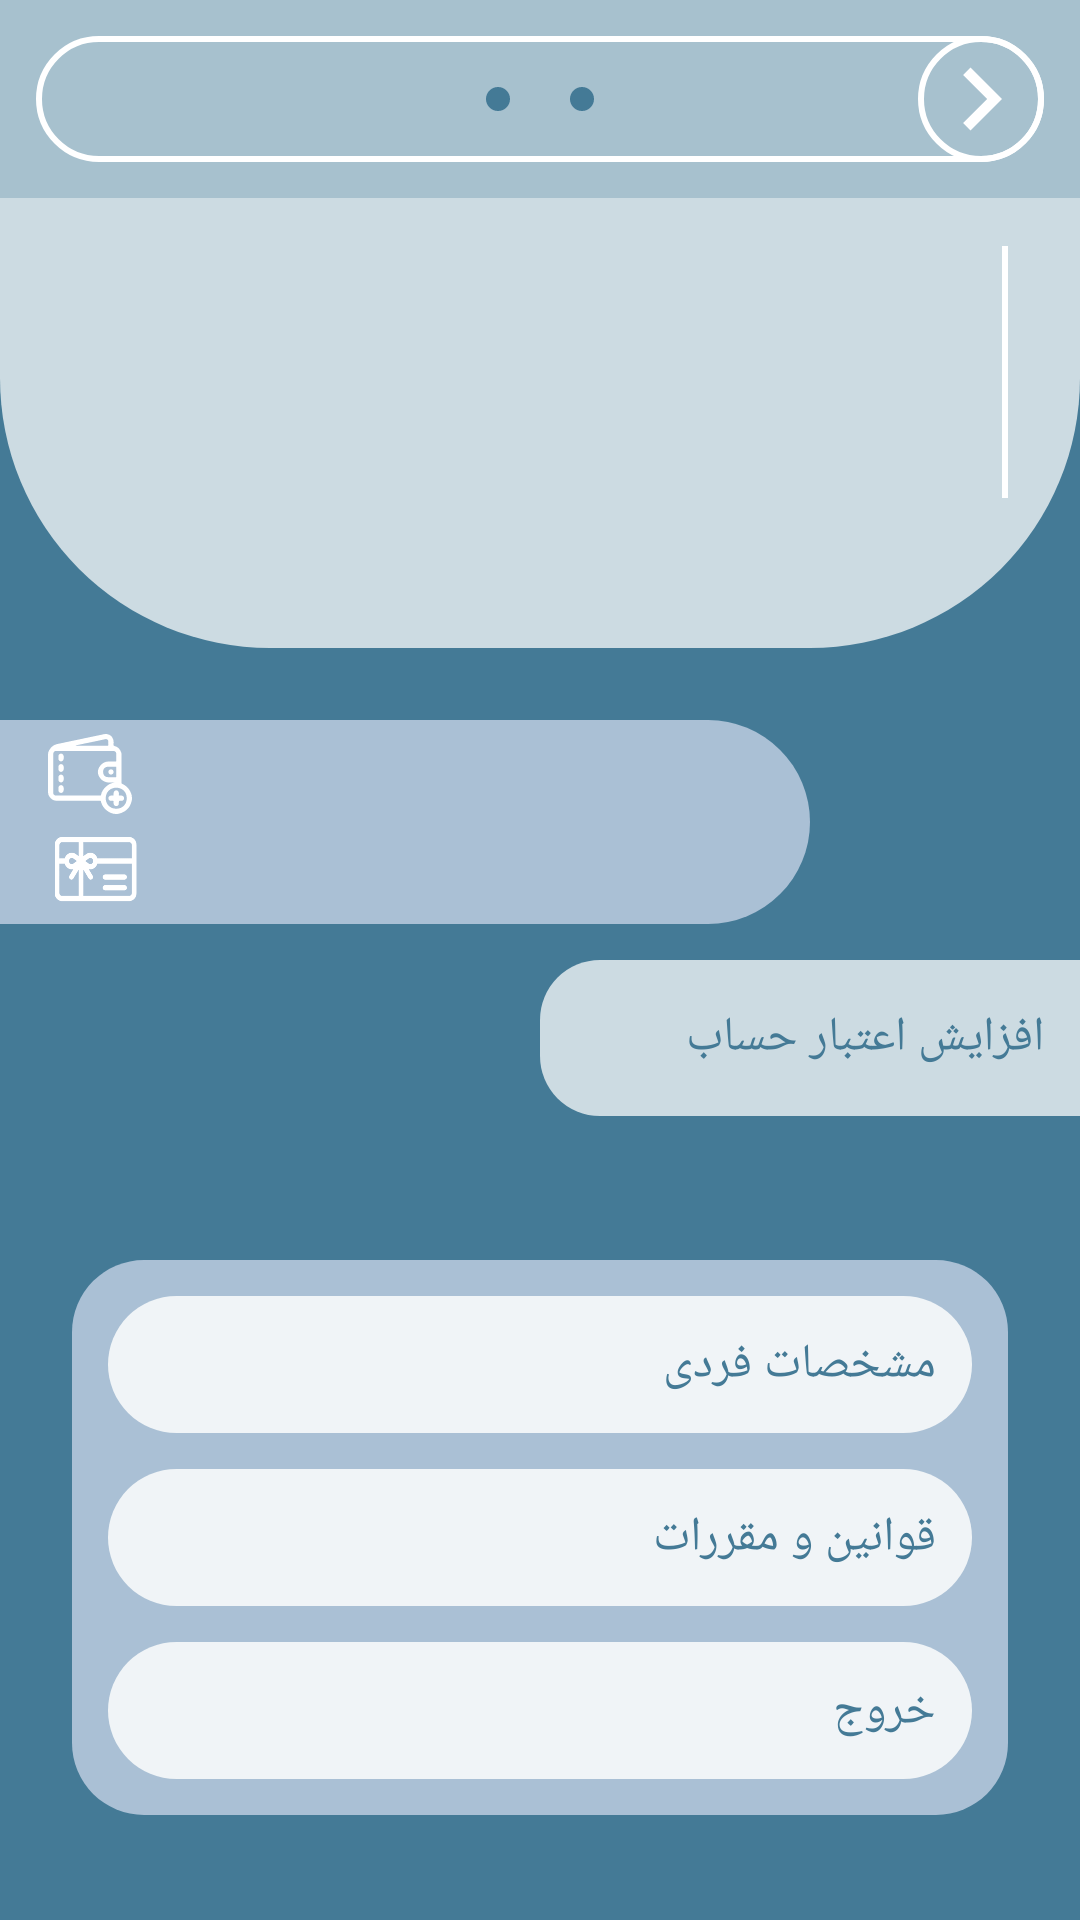

Android layout source for this screen:
<!-- AndroidManifest.xml: application theme AppTheme -->
<!-- res/layout/profile.xml -->
<?xml version="1.0" encoding="utf-8"?>

<ScrollView xmlns:android="http://schemas.android.com/apk/res/android"
    android:layout_width="match_parent"
    android:layout_height="match_parent"
    android:clickable="true"
    android:focusable="true"
    android:fillViewport="true"
    android:background="@color/colorPrimaryDark">

    <RelativeLayout
        android:layout_width="match_parent"
        android:layout_height="match_parent">

        <RelativeLayout
            android:id="@+id/top"
            android:layout_width="match_parent"
            android:layout_height="wrap_content"
            android:background="@drawable/bg_11"
            android:paddingBottom="50dp">

            <TextView
                android:id="@+id/fullName"
                android:layout_width="wrap_content"
                android:layout_height="wrap_content"
                android:layout_below="@+id/toolbar"
                android:layout_marginTop="16dp"
                android:layout_toLeftOf="@+id/line"
                android:textColor="@color/white"
                android:textSize="17dp" />

            <TextView
                android:id="@+id/grade_tv"
                android:layout_width="wrap_content"
                android:layout_height="wrap_content"
                android:layout_below="@id/fullName"
                android:layout_marginTop="8dp"
                android:layout_toLeftOf="@+id/line"
                android:textColor="@color/white"
                android:textSize="17dp" />

            <TextView
                android:id="@+id/city_tv"
                android:layout_width="wrap_content"
                android:layout_height="wrap_content"
                android:layout_below="@id/grade_tv"
                android:layout_marginTop="8dp"
                android:layout_toLeftOf="@+id/line"
                android:textColor="@color/white"
                android:textSize="17dp" />

            <View
                android:id="@+id/line"
                android:layout_width="2dp"
                android:layout_height="wrap_content"
                android:layout_alignTop="@+id/fullName"
                android:layout_alignBottom="@+id/city_tv"
                android:layout_alignParentRight="true"
                android:layout_marginLeft="12dp"
                android:layout_marginRight="24dp"
                android:layout_toLeftOf="@id/time"
                android:background="@color/white" />

            <include layout="@layout/toolbar" />

        </RelativeLayout>

        <LinearLayout
            android:id="@+id/top1"
            android:layout_width="match_parent"
            android:layout_height="wrap_content"
            android:layout_below="@id/top"
            android:layout_marginTop="24dp"
            android:layoutDirection="ltr"
            android:layout_alignParentLeft="true"
            android:orientation="horizontal"
            android:weightSum="2">

            <RelativeLayout
                android:id="@+id/sadlkhnadfl"
                android:layout_width="0dp"
                android:layout_height="wrap_content"
                android:layout_weight="1.5"
                android:background="@drawable/bg_19"
                android:paddingLeft="16dp"
                android:paddingTop="4dp"
                android:paddingRight="12dp"
                android:paddingBottom="4dp">

                <RelativeLayout
                    android:id="@+id/resaasd"
                    android:layout_width="wrap_content"
                    android:layout_height="wrap_content">

                    <ImageView
                        android:id="@+id/wallet_image_view"
                        android:layout_width="28dp"
                        android:layout_height="28dp"
                        android:layout_centerVertical="true"
                        android:src="@drawable/ic_wallet" />

                    <TextView
                        android:id="@+id/wallet"
                        android:layout_width="wrap_content"
                        android:layout_height="wrap_content"
                        android:layout_centerVertical="true"
                        android:layout_marginLeft="8dp"
                        android:layout_toRightOf="@id/wallet_image_view"
                        android:textColor="@color/white" />

                </RelativeLayout>

                <RelativeLayout
                    android:id="@+id/gifted"
                    android:layout_width="wrap_content"
                    android:layout_height="wrap_content"
                    android:layout_below="@id/resaasd">

                    <ImageView
                        android:id="@+id/gift_wallet_image_view"
                        android:layout_width="32dp"
                        android:layout_height="32dp"
                        android:layout_centerVertical="true"
                        android:scaleType="centerCrop"
                        android:src="@drawable/giftcard" />

                    <TextView
                        android:id="@+id/gift_wallet"
                        android:layout_width="wrap_content"
                        android:layout_height="wrap_content"
                        android:layout_centerVertical="true"
                        android:layout_marginLeft="8dp"
                        android:layout_toRightOf="@id/gift_wallet_image_view"
                        android:textColor="@color/white" />

                </RelativeLayout>

            </RelativeLayout>

        </LinearLayout>

        <LinearLayout
            android:id="@+id/top2"
            android:layout_width="match_parent"
            android:layout_height="wrap_content"
            android:orientation="horizontal"
            android:layout_below="@id/top1"
            android:layoutDirection="ltr"
            android:layout_alignParentRight="true"
            android:layout_marginBottom="12dp"
            android:gravity="right"
            android:layout_marginTop="12dp"
            android:weightSum="2">

            <RelativeLayout
                android:id="@+id/increase_wallet"
                android:layout_width="0dp"
                android:clickable="true"
                android:layout_height="wrap_content"
                android:layout_gravity="center_vertical"
                android:layout_weight="1"
                android:background="@drawable/bg_14"
                android:focusable="true">

                <ImageView
                    android:layout_width="36dp"
                    android:layout_height="36dp"
                    android:layout_centerVertical="true"
                    android:layout_margin="8dp"
                    android:background="@drawable/puls_icon" />

                <TextView
                    android:id="@+id/add_price"
                    android:layout_width="match_parent"
                    android:layout_height="wrap_content"
                    android:layout_centerVertical="true"
                    android:paddingRight="12dp"
                    android:text="افزایش اعتبار حساب"
                    android:textColor="@color/colorPrimaryDark"
                    android:textSize="16dp" />

            </RelativeLayout>

        </LinearLayout>

        <LinearLayout
            android:layout_width="match_parent"
            android:layout_height="wrap_content"
            android:layout_below="@id/top2"
            android:layout_marginTop="36dp"
            android:orientation="vertical"
            android:background="@drawable/bg_22"
            android:layout_marginLeft="24dp"
            android:layout_marginRight="24dp">

            <RelativeLayout
                android:id="@+id/item0"
                android:layout_width="match_parent"
                android:layout_height="wrap_content"
                android:layout_marginTop="12dp"
                android:layout_marginRight="12dp"
                android:layout_marginLeft="12dp"
                android:background="@drawable/bg_21">

                <TextView
                    android:id="@+id/item0_tv"
                    android:layout_width="match_parent"
                    android:layout_height="wrap_content"
                    android:layout_centerVertical="true"
                    android:padding="12dp"
                    android:text="مشخصات فردی"
                    android:textColor="@color/colorPrimaryDark"
                    android:textSize="16dp" />

            </RelativeLayout>

            <RelativeLayout
                android:id="@+id/item1"
                android:layout_width="match_parent"
                android:layout_height="wrap_content"
                android:layout_marginTop="12dp"
                android:visibility="gone"
                android:layout_marginRight="12dp"
                android:layout_marginLeft="12dp"
                android:background="@drawable/bg_21">

                <TextView
                    android:id="@+id/item1_tv"
                    android:layout_width="match_parent"
                    android:layout_height="wrap_content"
                    android:layout_centerVertical="true"
                    android:padding="12dp"
                    android:text="سوابق خرید"
                    android:textColor="@color/colorPrimaryDark"
                    android:textSize="16dp" />

            </RelativeLayout>

            <RelativeLayout
                android:id="@+id/item2"
                android:layout_width="match_parent"
                android:layout_height="wrap_content"
                android:layout_marginTop="12dp"
                android:layout_marginRight="12dp"
                android:layout_marginLeft="12dp"
                android:background="@drawable/bg_21">

                <TextView
                    android:id="@+id/item2_tv"
                    android:layout_width="match_parent"
                    android:layout_height="wrap_content"
                    android:layout_centerVertical="true"
                    android:padding="12dp"
                    android:text="قوانین و مقررات"
                    android:textColor="@color/colorPrimaryDark"
                    android:textSize="16dp" />

            </RelativeLayout>

            <RelativeLayout
                android:id="@+id/item3"
                android:layout_width="match_parent"
                android:layout_height="wrap_content"
                android:layout_margin="12dp"
                android:background="@drawable/bg_21">

                <TextView
                    android:id="@+id/item3_tv"
                    android:layout_width="match_parent"
                    android:layout_height="wrap_content"
                    android:layout_centerVertical="true"
                    android:padding="12dp"
                    android:text="خروج"
                    android:textColor="@color/colorPrimaryDark"
                    android:textSize="16dp" />

            </RelativeLayout>

        </LinearLayout>

    </RelativeLayout>

</ScrollView>
<!-- res/layout/toolbar.xml (included above) -->
<?xml version="1.0" encoding="utf-8"?>

<RelativeLayout xmlns:android="http://schemas.android.com/apk/res/android"
    android:layout_width="match_parent"
    android:layout_height="wrap_content"
    android:id="@+id/toolbar"
    android:background="@color/transparent_1">

  <RelativeLayout
      android:layout_width="match_parent"
      android:layout_height="42dp"
      android:layout_margin="12dp"
      android:background="@drawable/bg_7">

    <ImageView
        android:layout_width="8dp"
        android:layout_height="8dp"
        android:layout_gravity="center_vertical"
        android:layout_marginRight="6dp"
        android:layout_marginTop="2dp"
        android:layout_toLeftOf="@+id/title"
        android:layout_centerVertical="true"
        android:background="@drawable/bg_3" />

    <TextView
        android:id="@+id/title"
        android:layout_width="wrap_content"
        android:layout_height="wrap_content"
        android:layout_centerHorizontal="true"
        android:layout_centerVertical="true"
        android:textColor="@color/white"
        android:textSize="18dp"
        android:padding="4dp"
        android:gravity="center"/>

    <ImageView
        android:layout_width="8dp"
        android:layout_height="8dp"
        android:layout_gravity="center_vertical"
        android:layout_marginLeft="6dp"
        android:layout_marginTop="2dp"
        android:layout_toRightOf="@+id/title"
        android:layout_centerVertical="true"
        android:background="@drawable/bg_3" />

    <RelativeLayout
        android:id="@+id/back_button"
        android:layout_width="42dp"
        android:layout_height="42dp"
        android:background="@drawable/bg_7"
        android:layout_alignParentRight="true">

      <ImageView
          android:layout_width="match_parent"
          android:layout_height="match_parent"
          android:src="@drawable/ic_right"/>

    </RelativeLayout>

  </RelativeLayout>

</RelativeLayout>
<!-- resources referenced by this layout -->
<resources>
  <color name="colorPrimaryDark">#447a96</color>
  <color name="transparent_1">#68729BB1</color>
  <color name="white">#fff</color>
  <!-- drawable bg_11 (drawable) -->
  <?xml version="1.0" encoding="utf-8"?>
  
  <shape xmlns:android="http://schemas.android.com/apk/res/android">
  
      <corners
          android:bottomLeftRadius="90dp"
          android:bottomRightRadius="90dp" />
  
      <solid android:color="#ccdbe2" />
  </shape>
  <!-- drawable bg_14 (drawable) -->
  <?xml version="1.0" encoding="utf-8"?>
  
  <shape xmlns:android="http://schemas.android.com/apk/res/android">
  
      <corners
          android:bottomLeftRadius="20dp"
          android:topLeftRadius="20dp" />
  
      <solid android:color="#ccdbe2" />
  </shape>
  <!-- drawable bg_19 (drawable) -->
  <?xml version="1.0" encoding="UTF-8"?>
  
  
  <shape xmlns:android="http://schemas.android.com/apk/res/android">
  
      <corners
          android:bottomRightRadius="90dp"
          android:topRightRadius="90dp" />
  
      <solid android:color="#aac0d5" />
  
  </shape>
  <!-- drawable bg_21 (drawable) -->
  <?xml version="1.0" encoding="utf-8"?>
  
  <shape xmlns:android="http://schemas.android.com/apk/res/android">
  
      <corners android:radius="24dp" />
  
      <solid android:color="#F0F4F7" />
  </shape>
  <!-- drawable bg_22 (drawable) -->
  <?xml version="1.0" encoding="utf-8"?>
  
  <shape xmlns:android="http://schemas.android.com/apk/res/android">
  
      <corners android:radius="24dp" />
  
      <solid android:color="#AAC0D5" />
  </shape>
  <!-- drawable bg_3 (drawable) -->
  <?xml version="1.0" encoding="utf-8"?>
  
  <shape xmlns:android="http://schemas.android.com/apk/res/android"
      android:shape="rectangle">
  
      <corners android:radius="24dp"/>
  
      <solid android:color="#447a96" />
  </shape>
  <!-- drawable bg_7 (drawable) -->
  <?xml version="1.0" encoding="utf-8"?>
  
  <shape xmlns:android="http://schemas.android.com/apk/res/android">
  
      <corners android:radius="48dp" />
  
      <stroke
          android:color="#fff"
          android:width="2dp" />
  
  </shape>
  <!-- drawable giftcard: png bitmap (drawable, 10801 bytes) -->
  <!-- drawable ic_right (drawable) -->
  <vector xmlns:android="http://schemas.android.com/apk/res/android"
      android:width="24dp"
      android:height="24dp"
      android:viewportWidth="24.0"
      android:viewportHeight="24.0">
      <path
          android:fillColor="#fff"
          android:pathData="M10,6L8.59,7.41 13.17,12l-4.58,4.59L10,18l6,-6z"/>
  </vector>
  <!-- drawable ic_wallet: vector/xml drawable (drawable, 5280 chars, omitted) -->
  <!-- drawable puls_icon (drawable) -->
  <?xml version="1.0" encoding="utf-8"?>
  
  <layer-list xmlns:android="http://schemas.android.com/apk/res/android">
      <item>
          <shape>
  
              <corners android:radius="260dp" />
  
              <solid android:color="#447a96" />
  
          </shape>
      </item>
      <item android:drawable="@drawable/ic_add_black_24dp" />
  </layer-list>
  <style name="AppTheme" parent="Theme.AppCompat.Light.NoActionBar">
          
          <item name="colorPrimary">@color/colorPrimary</item>
          <item name="colorPrimaryDark">@color/colorPrimaryDark</item>
          <item name="colorAccent">@color/colorAccent</item>
  
          <item name="android:windowDisablePreview">true</item>
          <item name="android:windowTranslucentStatus">true</item>
          <item name="android:windowTranslucentNavigation">true</item>
  
          <item name="android:fitsSystemWindows">true</item>
  
      </style>
  <color name="colorPrimary">#729bb1</color>
  <color name="colorAccent">#ccdbe2</color>
</resources>
